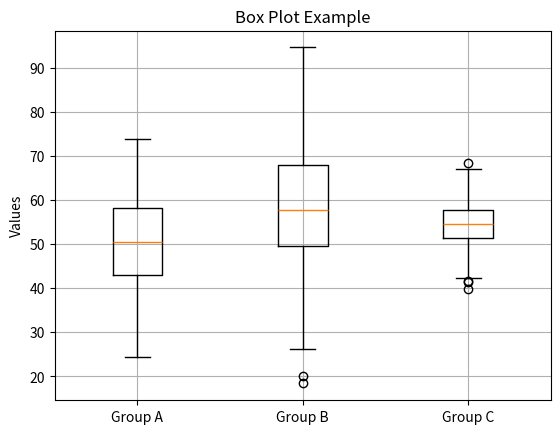

Source code (Python):
# code is taken from chatgpt
'''
What is a Box Plot (Box-and-Whisker)?
A box plot (also called a box-and-whisker plot) shows:
    Median (middle line)
    Quartiles (box edges)
    Minimum and maximum (whiskers)
    Outliers (dots)

Quartiles are values that divide a sorted dataset into four equal parts, each containing 25% of the data.
The Four Quartiles:
Name	Meaning
Q1	    First quartile (25th percentile) → 25% of data is below it
Q2      (Median) Second quartile (50th percentile) → middle of the data
Q3	    Third quartile (75th percentile) → 75% of data is below it
IQR	    Interquartile Range = Q3 - Q1 → middle 50% spread

It's useful for visualizing the distribution and
detecting skewness or outliers in data.

'''

import matplotlib.pyplot as plt
import numpy as np

# Generate some random data
'''
np.random.normal
https://numpy.org/doc/stable/reference/random/generated/numpy.random.normal.html
Draws random samples from a normal (Gaussian) distribution, often called the bell curve 
loc - mean value
scale - standard deviation
size - total numbers to generate
'''
np.random.seed(0)
data1 = np.random.normal(50, 10, 200)  # Mean=50, SD=10
data2 = np.random.normal(60, 15, 200)  # Mean=60, SD=15
data3 = np.random.normal(55, 5, 200)   # Mean=55, SD=5

# Combine data into a list
data = [data1, data2, data3]

# Create box plot
plt.boxplot(data, labels=["Group A", "Group B", "Group C"])
plt.title("Box Plot Example")
plt.ylabel("Values")
plt.grid(True)

plt.show()
